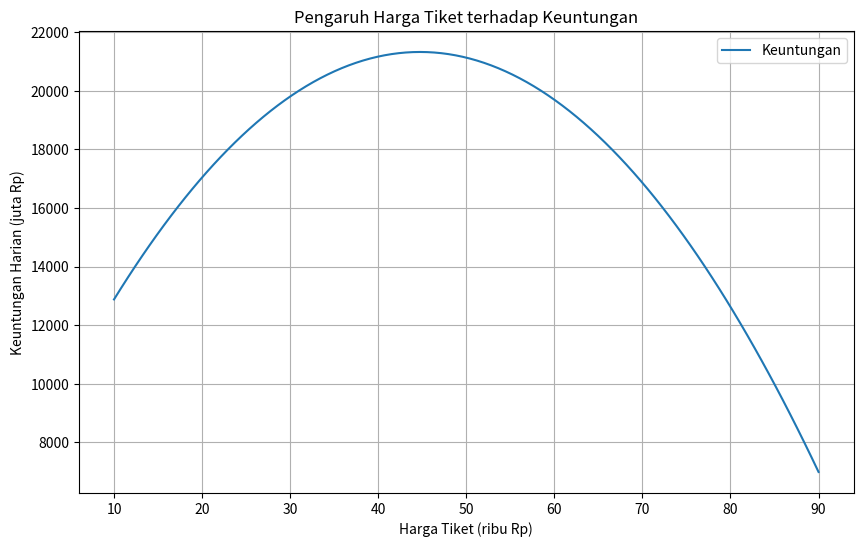
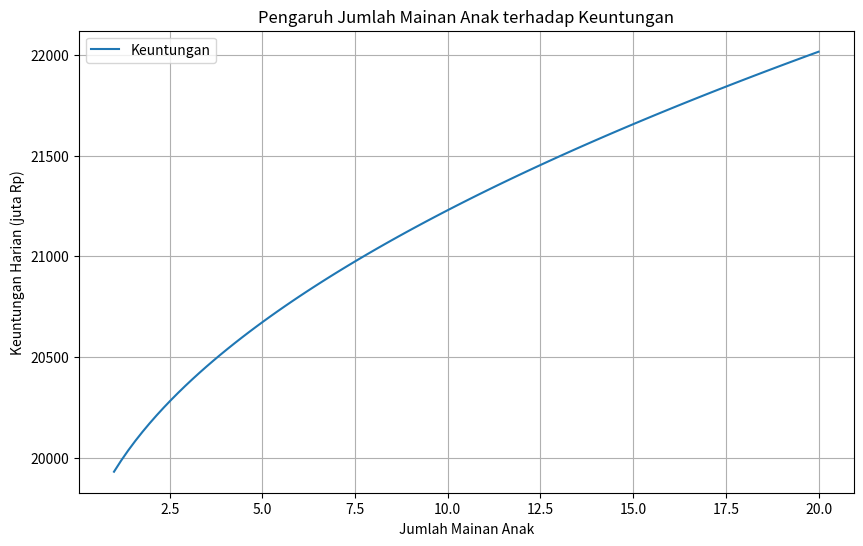

Generate these figures, in order, with matplotlib:
# -*- coding: utf-8 -*-
"""
Created on Mon May 12 09:53:48 2025

@author: office
"""

from sympy import symbols, diff, sqrt, ln
import numpy as np
import matplotlib.pyplot as plt

# Definisikan simbol
x, y, z, l, t = symbols('x y z l t')

# Definisikan koefisien
a = 0.5
b = 1.2
c = 0.2
d = 0.8
e = 0.3
C = 50

# Definisikan fungsi jumlah pengunjung
N = 1000 - 10 * x

# Definisikan fungsi keuntungan
K = (a * x + b * sqrt(y) + c * z * x + d * ln(l) + e * t) * N - C

# 1. Fungsi keuntungan eksplisit
print("1. Fungsi Keuntungan Harian:")
print(K)
print("-" * 30)

# 2. Gradien fungsi keuntungan
gradien_K_x = diff(K, x)
gradien_K_y = diff(K, y)

print("2. Gradien Fungsi Keuntungan terhadap Harga Tiket (x):")
print(gradien_K_x)
print("\nInterpretasi Gradien terhadap Harga Tiket:")
print("Gradien ini menunjukkan tingkat perubahan keuntungan terhadap perubahan kecil pada harga tiket. Jika nilainya positif, kenaikan harga tiket akan meningkatkan keuntungan (pada titik tertentu), dan sebaliknya.")
print("-" * 30)

print("\nGradien Fungsi Keuntungan terhadap Jumlah Mainan Anak (y):")
print(gradien_K_y)
print("\nInterpretasi Gradien terhadap Jumlah Mainan Anak:")
print("Gradien ini menunjukkan tingkat perubahan keuntungan terhadap perubahan kecil pada jumlah mainan anak. Nilai positif menunjukkan penambahan mainan anak akan meningkatkan keuntungan.")
print("-" * 30)

# 3. Prediksi keuntungan
harga_tiket = 50  # dalam ribuan rupiah
jumlah_mainan = 9
wahana_air = 1
lokasi_indeks = 8
transportasi_indeks = 7

keuntungan_prediksi = K.subs({x: harga_tiket, y: jumlah_mainan, z: wahana_air, l: lokasi_indeks, t: transportasi_indeks}).evalf()
print(f"3. Prediksi Keuntungan Harian:")
print(f"   Harga Tiket (x): Rp {harga_tiket}.000")
print(f"   Jumlah Mainan Anak (y): {jumlah_mainan}")
print(f"   Wahana Air (z): {'Ada' if wahana_air == 1 else 'Tidak Ada'}")
print(f"   Indeks Lokasi (l): {lokasi_indeks}")
print(f"   Indeks Transportasi (t): {transportasi_indeks}")
print(f"   Keuntungan Prediksi: Rp {keuntungan_prediksi:.2f} juta")
print("-" * 30)

# 4. Analisis limit
limit_keuntungan_x_100 = K.limit(x, 100)
print("4. Limit Keuntungan jika Harga Tiket Mendekati Rp 100.000:")
print(f"   lim (x->100) K(x, y, z, l, t) = {limit_keuntungan_x_100}")
print("\nImplikasi Limit:")
print("Limit ini menunjukkan perilaku keuntungan saat harga tiket terus meningkat mendekati Rp 100.000. Dalam kasus ini, karena faktor jumlah pengunjung (N = 1000 - 10x) menjadi nol pada x = 100, keuntungan akan cenderung menurun atau bahkan negatif setelah melewati titik optimal. Pengelola perlu berhati-hati dalam menaikkan harga tiket terlalu tinggi karena dapat mengurangi jumlah pengunjung secara signifikan.")
print("-" * 30)

# 5. Pengaruh penambahan satu unit mainan anak
# Evaluasi gradien terhadap y pada kondisi saat ini
gradien_y_saat_ini = gradien_K_y.subs({x: harga_tiket, y: jumlah_mainan, z: wahana_air, l: lokasi_indeks, t: transportasi_indeks}).evalf()
print("5. Pengaruh Penambahan Satu Unit Mainan Anak:")
print(f"   Gradien Keuntungan terhadap Jumlah Mainan Anak saat ini: {gradien_y_saat_ini:.2f}")
print("\nInterpretasi:")
print(f"Nilai gradien sebesar {gradien_y_saat_ini:.2f} menunjukkan bahwa dengan penambahan satu unit mainan anak (dari 9 menjadi 10), keuntungan harian diperkirakan akan meningkat sekitar Rp {gradien_y_saat_ini:.2f} juta, dengan asumsi faktor lain tetap konstan.")
print("-" * 30)

# Grafik untuk menunjukkan pengaruh harga tiket terhadap keuntungan (dengan faktor lain tetap)
harga_tiket_range = np.linspace(10, 90, 100)
keuntungan_values_harga = [K.subs({x: h, y: jumlah_mainan, z: wahana_air, l: lokasi_indeks, t: transportasi_indeks}).evalf() for h in harga_tiket_range]

plt.figure(figsize=(10, 6))
plt.plot(harga_tiket_range, keuntungan_values_harga, label='Keuntungan')
plt.xlabel('Harga Tiket (ribu Rp)')
plt.ylabel('Keuntungan Harian (juta Rp)')
plt.title('Pengaruh Harga Tiket terhadap Keuntungan')
plt.grid(True)
plt.legend()
plt.show()

# Grafik untuk menunjukkan pengaruh jumlah mainan anak terhadap keuntungan (dengan faktor lain tetap)
jumlah_mainan_range = np.linspace(1, 20, 100)
keuntungan_values_mainan = [K.subs({x: harga_tiket, y: j, z: wahana_air, l: lokasi_indeks, t: transportasi_indeks}).evalf() for j in jumlah_mainan_range]

plt.figure(figsize=(10, 6))
plt.plot(jumlah_mainan_range, keuntungan_values_mainan, label='Keuntungan')
plt.xlabel('Jumlah Mainan Anak')
plt.ylabel('Keuntungan Harian (juta Rp)')
plt.title('Pengaruh Jumlah Mainan Anak terhadap Keuntungan')
plt.grid(True)
plt.legend()
plt.show()
